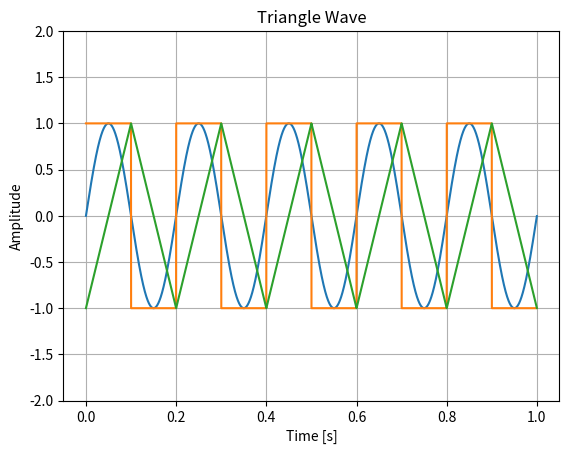

Here is the Python script that generated this plot: (Note: this script raises an exception after producing the figure.)
# -*- coding: utf-8 -*-
"""
Created on Fri Oct  3 17:32:56 2025

@author: roosg
"""
import matplotlib.pyplot as plt
import numpy as np
from scipy import signal
from scipy.signal import unit_impulse

# Common parameters 
Fs = 8000       
f = 5            
samples = 8000   
t = np.arange(samples) / Fs

# Sinusoidal wave 
sin_wave = np.sin(2 * np.pi * f * t)
plt.plot(t, sin_wave)
plt.title("Sinusoidal Wave")
plt.xlabel('Time [s]')
plt.ylabel('Amplitude')
plt.grid()
plt.show()

# Square wave
square_wave = signal.square(2 * np.pi * f * t)
plt.plot(t, square_wave)
plt.title("Square Wave")
plt.xlabel("Time [s]")
plt.ylabel("Amplitude")
plt.ylim(-2, 2)
plt.grid()
plt.show()

# Triangle wave 
triangle_wave = signal.sawtooth(2 * np.pi * f * t, width=0.5)
plt.plot(t, triangle_wave)
plt.title("Triangle Wave")
plt.xlabel("Time [s]")
plt.ylabel("Amplitude")
plt.grid()
plt.show()

# Unit impulse 
n_samples = 20  
impulse_index = 5 
impulse = unit_impulse(n_samples, idx=impulse_index)
plt.stem(np.arange(n_samples), impulse, use_line_collection=True)
plt.title("Unit Impulse Signal")
plt.xlabel("Sample Index")
plt.ylabel("Amplitude")
plt.grid()
plt.show()

# Unit step
def unit_step(x):
    return np.where(x >= 0, 1, 0)

x_step = np.linspace(-1, 1, 500)  
step_wave = unit_step(x_step)
plt.plot(x_step, step_wave, label="Unit Step Function", color="blue")
plt.title("Unit Step Function")
plt.xlabel("x")
plt.ylabel("u(x)")
plt.grid(True)
plt.legend()
plt.show()

# Operations on sinusoidal

# 1. Time shifting
shift = 0.2
sin_shifted = np.sin(2 * np.pi * f * (t - shift))

# 2. Time scaling
scale = 2
sin_scaled = np.sin(2 * np.pi * f * (scale * t))

# 3. Addition
add_signal = sin_wave + square_wave

# 4. Multiplication
mult_signal = sin_wave * triangle_wave

# Plot operations
plt.figure(figsize=(12, 8))

plt.subplot(2,2,1)
plt.plot(t, sin_wave, label="Original")
plt.plot(t, sin_shifted, 'r', alpha=0.7, label="Shifted")
plt.title("Time Shifting")
plt.legend()
plt.grid()

plt.subplot(2,2,2)
plt.plot(t, sin_wave, label="Original")
plt.plot(t, sin_scaled, 'g', alpha=0.7, label="Scaled (×2)")
plt.title("Time Scaling")
plt.legend()
plt.grid()

plt.subplot(2,2,3)
plt.plot(t, add_signal)
plt.title("Addition: Sine + Square")
plt.grid()

plt.subplot(2,2,4)
plt.plot(t, mult_signal)
plt.title("Multiplication: Sine × Triangle")
plt.grid()

plt.tight_layout()
plt.show()
